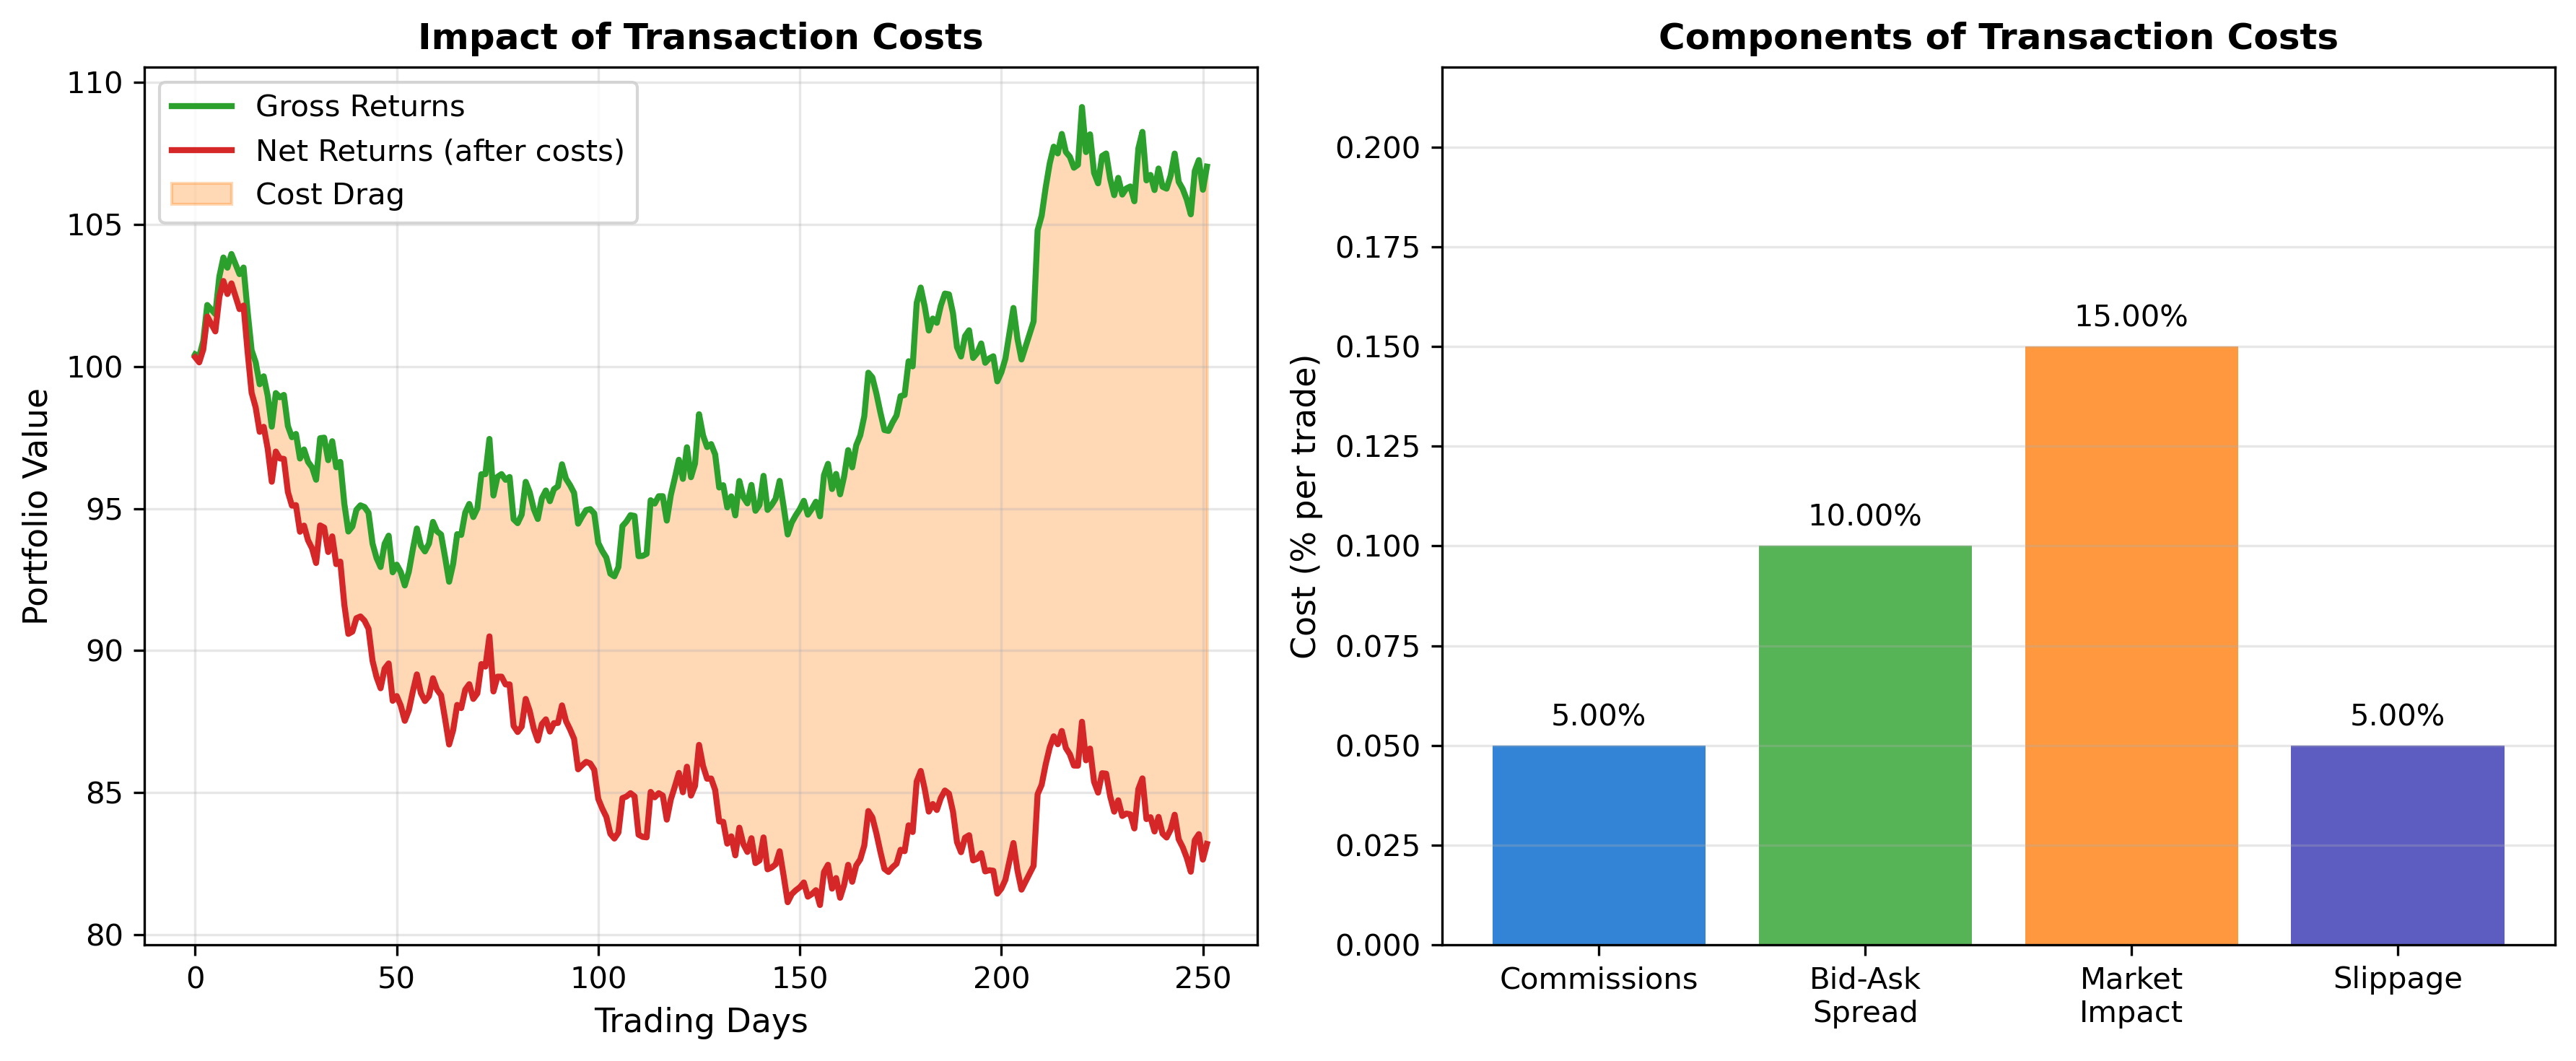

This figure's Python source:
CHART_METADATA = {
    'title': 'Transaction Costs',
    'url': 'https://github.com/QuantLet/neural-networks-introduction/tree/main/transaction_costs'
}

import matplotlib.pyplot as plt
import numpy as np

mlpurple = '#3333B2'
mlblue = '#0066CC'
mlorange = '#FF7F0E'
mlgreen = '#2CA02C'
mlred = '#D62728'
mlgray = '#7F7F7F'

fig, axes = plt.subplots(1, 2, figsize=(12, 5))

np.random.seed(42)

# Left: Strategy returns with/without costs
ax1 = axes[0]
days = np.arange(252)
gross_returns = np.random.randn(252) * 0.008 + 0.0003
# High turnover strategy
turnover = 0.5  # 50% daily turnover
cost_per_trade = 0.001  # 10 bps
daily_cost = turnover * cost_per_trade * 2  # buy and sell

net_returns = gross_returns - daily_cost

gross_equity = 100 * np.exp(np.cumsum(gross_returns))
net_equity = 100 * np.exp(np.cumsum(net_returns))

ax1.plot(days, gross_equity, color=mlgreen, lw=2, label='Gross Returns')
ax1.plot(days, net_equity, color=mlred, lw=2, label='Net Returns (after costs)')
ax1.fill_between(days, net_equity, gross_equity, alpha=0.3, color=mlorange, label='Cost Drag')

ax1.set_xlabel('Trading Days', fontsize=11)
ax1.set_ylabel('Portfolio Value', fontsize=11)
ax1.set_title('Impact of Transaction Costs', fontsize=12, fontweight='bold')
ax1.legend(loc='upper left')
ax1.grid(True, alpha=0.3)

# Right: Cost breakdown
ax2 = axes[1]
costs = ['Commissions', 'Bid-Ask\nSpread', 'Market\nImpact', 'Slippage']
values = [0.05, 0.10, 0.15, 0.05]
colors = [mlblue, mlgreen, mlorange, mlpurple]

bars = ax2.bar(costs, values, color=colors, alpha=0.8)
ax2.set_ylabel('Cost (% per trade)', fontsize=11)
ax2.set_title('Components of Transaction Costs', fontsize=12, fontweight='bold')
ax2.grid(True, alpha=0.3, axis='y')

for bar, val in zip(bars, values):
    ax2.text(bar.get_x() + bar.get_width()/2, bar.get_height() + 0.005,
             f'{val:.2%}', ha='center', fontsize=10)

ax2.set_ylim(0, 0.22)

plt.tight_layout()
plt.savefig('transaction_costs.pdf', bbox_inches='tight', dpi=300)
plt.savefig('transaction_costs.png', bbox_inches='tight', dpi=300)
plt.close()
print("Generated: transaction_costs.pdf")
